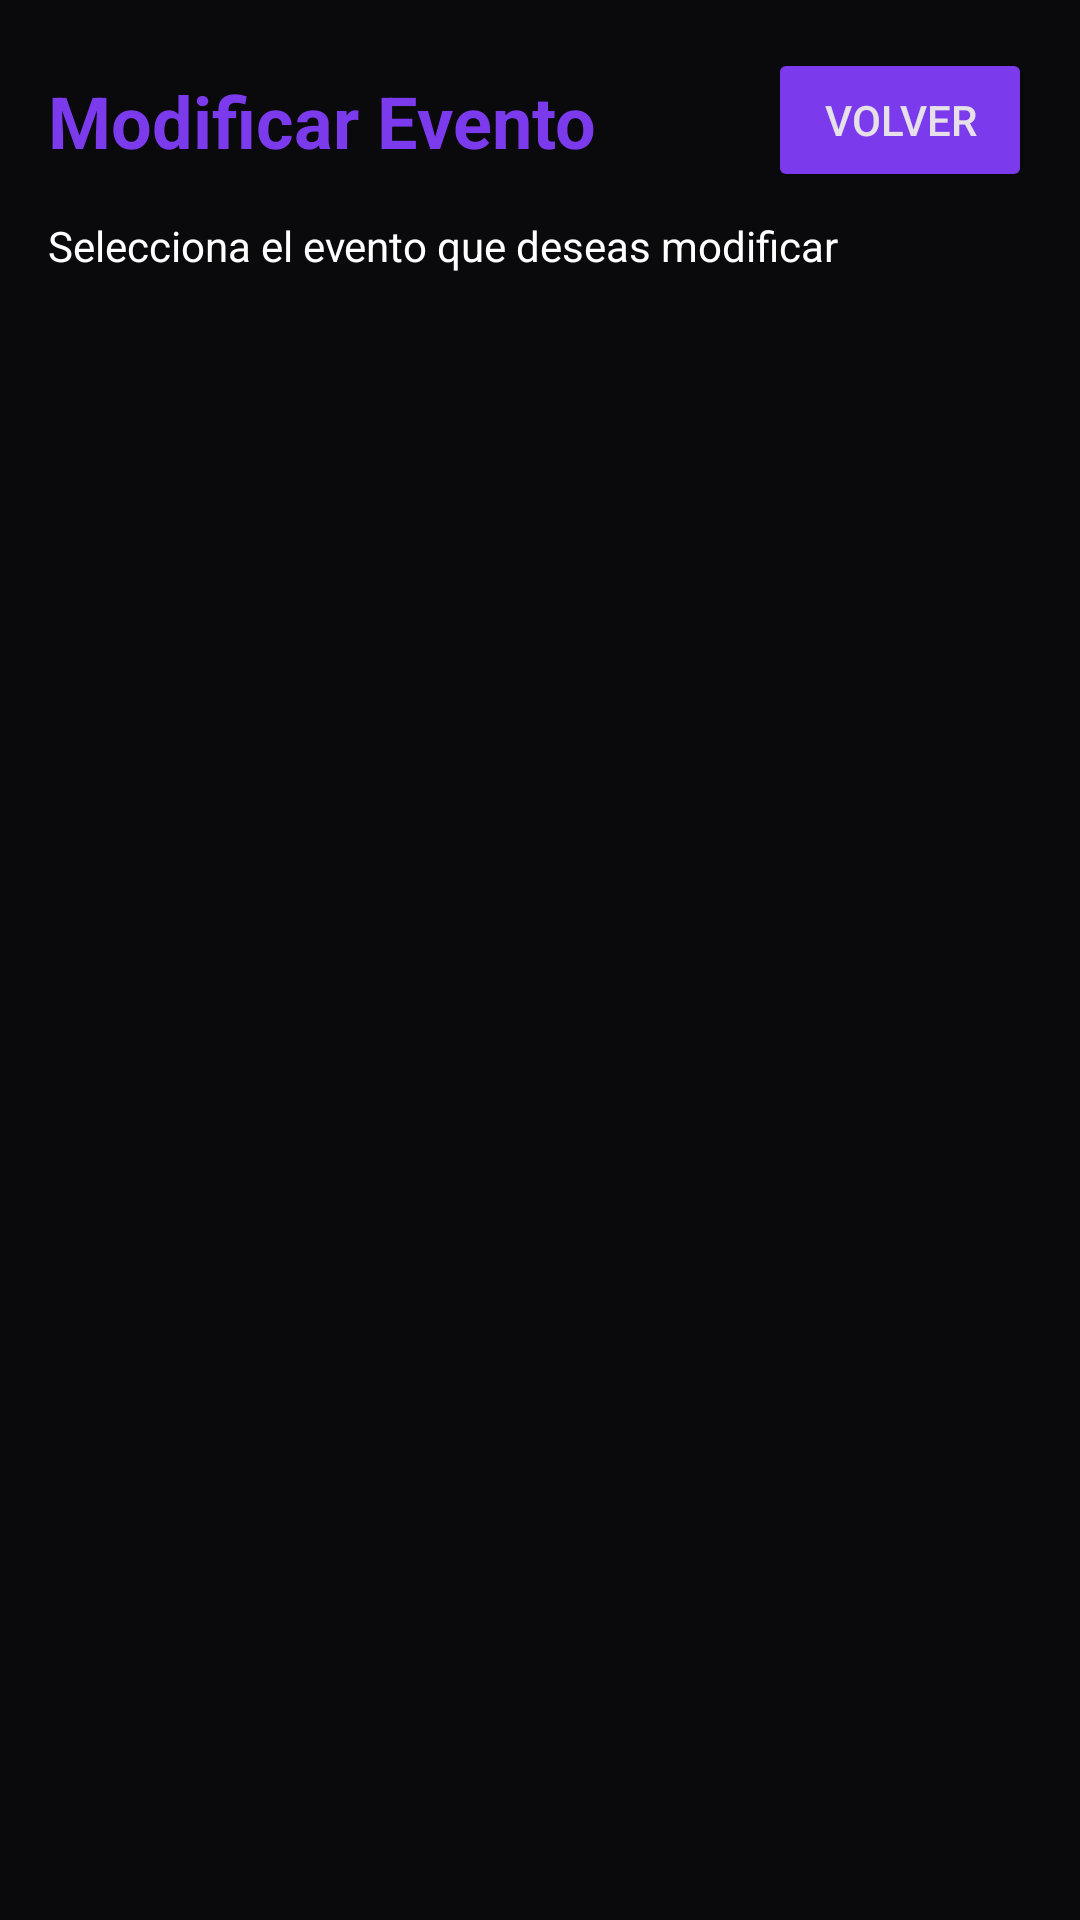

Produce the Android XML layout that renders to this screen, including the resource entries it uses.
<!-- AndroidManifest.xml: application theme Theme.NJoY -->
<!-- res/layout/activity_select_modify_event.xml -->
<?xml version="1.0" encoding="utf-8"?>
<androidx.constraintlayout.widget.ConstraintLayout xmlns:android="http://schemas.android.com/apk/res/android"
    xmlns:app="http://schemas.android.com/apk/res-auto"
    xmlns:tools="http://schemas.android.com/tools"
    android:id="@+id/main"
    android:layout_width="match_parent"
    android:layout_height="match_parent"
    android:background="@color/blue_light"
    tools:context=".SelectModifyEventActivity">

    <TextView
        android:id="@+id/tvModifyEventTitle"
        android:layout_width="0dp"
        android:layout_height="wrap_content"
        android:layout_marginStart="16dp"
        android:layout_marginTop="24dp"
        android:layout_marginEnd="16dp"
        android:text="Modificar Evento"
        android:textColor="@color/green_dark"
        android:textSize="24sp"
        android:textStyle="bold"
        app:layout_constraintEnd_toEndOf="parent"
        app:layout_constraintStart_toStartOf="parent"
        app:layout_constraintTop_toTopOf="parent" />

    <Button
        android:id="@+id/btnBack"
        android:layout_width="wrap_content"
        android:layout_height="wrap_content"
        android:layout_marginTop="16dp"
        android:layout_marginEnd="16dp"
        android:backgroundTint="@color/green_dark"
        android:text="Volver"
        app:layout_constraintEnd_toEndOf="parent"
        app:layout_constraintTop_toTopOf="parent" />

    <TextView
        android:id="@+id/tvInstructions"
        android:layout_width="0dp"
        android:layout_height="wrap_content"
        android:layout_marginStart="16dp"
        android:layout_marginTop="16dp"
        android:layout_marginEnd="16dp"
        android:text="Selecciona el evento que deseas modificar"
        android:textColor="@color/text_primary"
        app:layout_constraintEnd_toEndOf="parent"
        app:layout_constraintStart_toStartOf="parent"
        app:layout_constraintTop_toBottomOf="@+id/tvModifyEventTitle" />

    <androidx.recyclerview.widget.RecyclerView
        android:id="@+id/recyclerview_eventos"
        android:layout_width="match_parent"
        android:layout_height="0dp"
        android:layout_marginTop="16dp"
        android:clipToPadding="false"
        android:padding="8dp"
        app:layout_constraintBottom_toBottomOf="parent"
        app:layout_constraintTop_toBottomOf="@id/tvInstructions" />

    <ProgressBar
        android:id="@+id/progressBar"
        android:layout_width="wrap_content"
        android:layout_height="wrap_content"
        android:visibility="gone"
        app:layout_constraintBottom_toBottomOf="parent"
        app:layout_constraintEnd_toEndOf="parent"
        app:layout_constraintStart_toStartOf="parent"
        app:layout_constraintTop_toTopOf="parent" />

    <TextView
        android:id="@+id/tvEmptyView"
        android:layout_width="wrap_content"
        android:layout_height="wrap_content"
        android:gravity="center"
        android:padding="16dp"
        android:textSize="18sp"
        android:visibility="gone"
        app:layout_constraintBottom_toBottomOf="parent"
        app:layout_constraintEnd_toEndOf="parent"
        app:layout_constraintStart_toStartOf="parent"
        app:layout_constraintTop_toTopOf="parent" />

</androidx.constraintlayout.widget.ConstraintLayout>
<!-- resources referenced by this layout -->
<resources>
  <color name="blue_light">#0a0a0c</color>
  <color name="green_dark">#7c3aed</color>
  <color name="text_primary">#ffffff</color>
  <style name="Theme.NJoY" parent="Base.Theme.NJoY" />
  <style name="Base.Theme.NJoY" parent="Theme.Material3.Dark.NoActionBar">
          
          <item name="colorPrimary">@color/primary</item>
          <item name="colorPrimaryVariant">@color/primary_dark</item>
          <item name="colorOnPrimary">@color/white</item>
          
          
          <item name="colorSecondary">@color/accent</item>
          <item name="colorSecondaryVariant">@color/accent</item>
          <item name="colorOnSecondary">@color/white</item>
          
          
          <item name="android:colorBackground">@color/bg_dark</item>
          <item name="colorSurface">@color/bg_card</item>
          <item name="colorOnSurface">@color/text_main</item>
          
          
          <item name="android:statusBarColor">@color/bg_dark</item>
          <item name="android:windowLightStatusBar">false</item>
          
          
          <item name="android:navigationBarColor">@color/bg_dark</item>
      </style>
  <color name="primary">#8b5cf6</color>
  <color name="primary_dark">#7c3aed</color>
  <color name="white">#FFFFFF</color>
  <color name="accent">#ec4899</color>
  <color name="bg_dark">#0a0a0c</color>
  <color name="bg_card">#16161a</color>
  <color name="text_main">#ffffff</color>
</resources>
